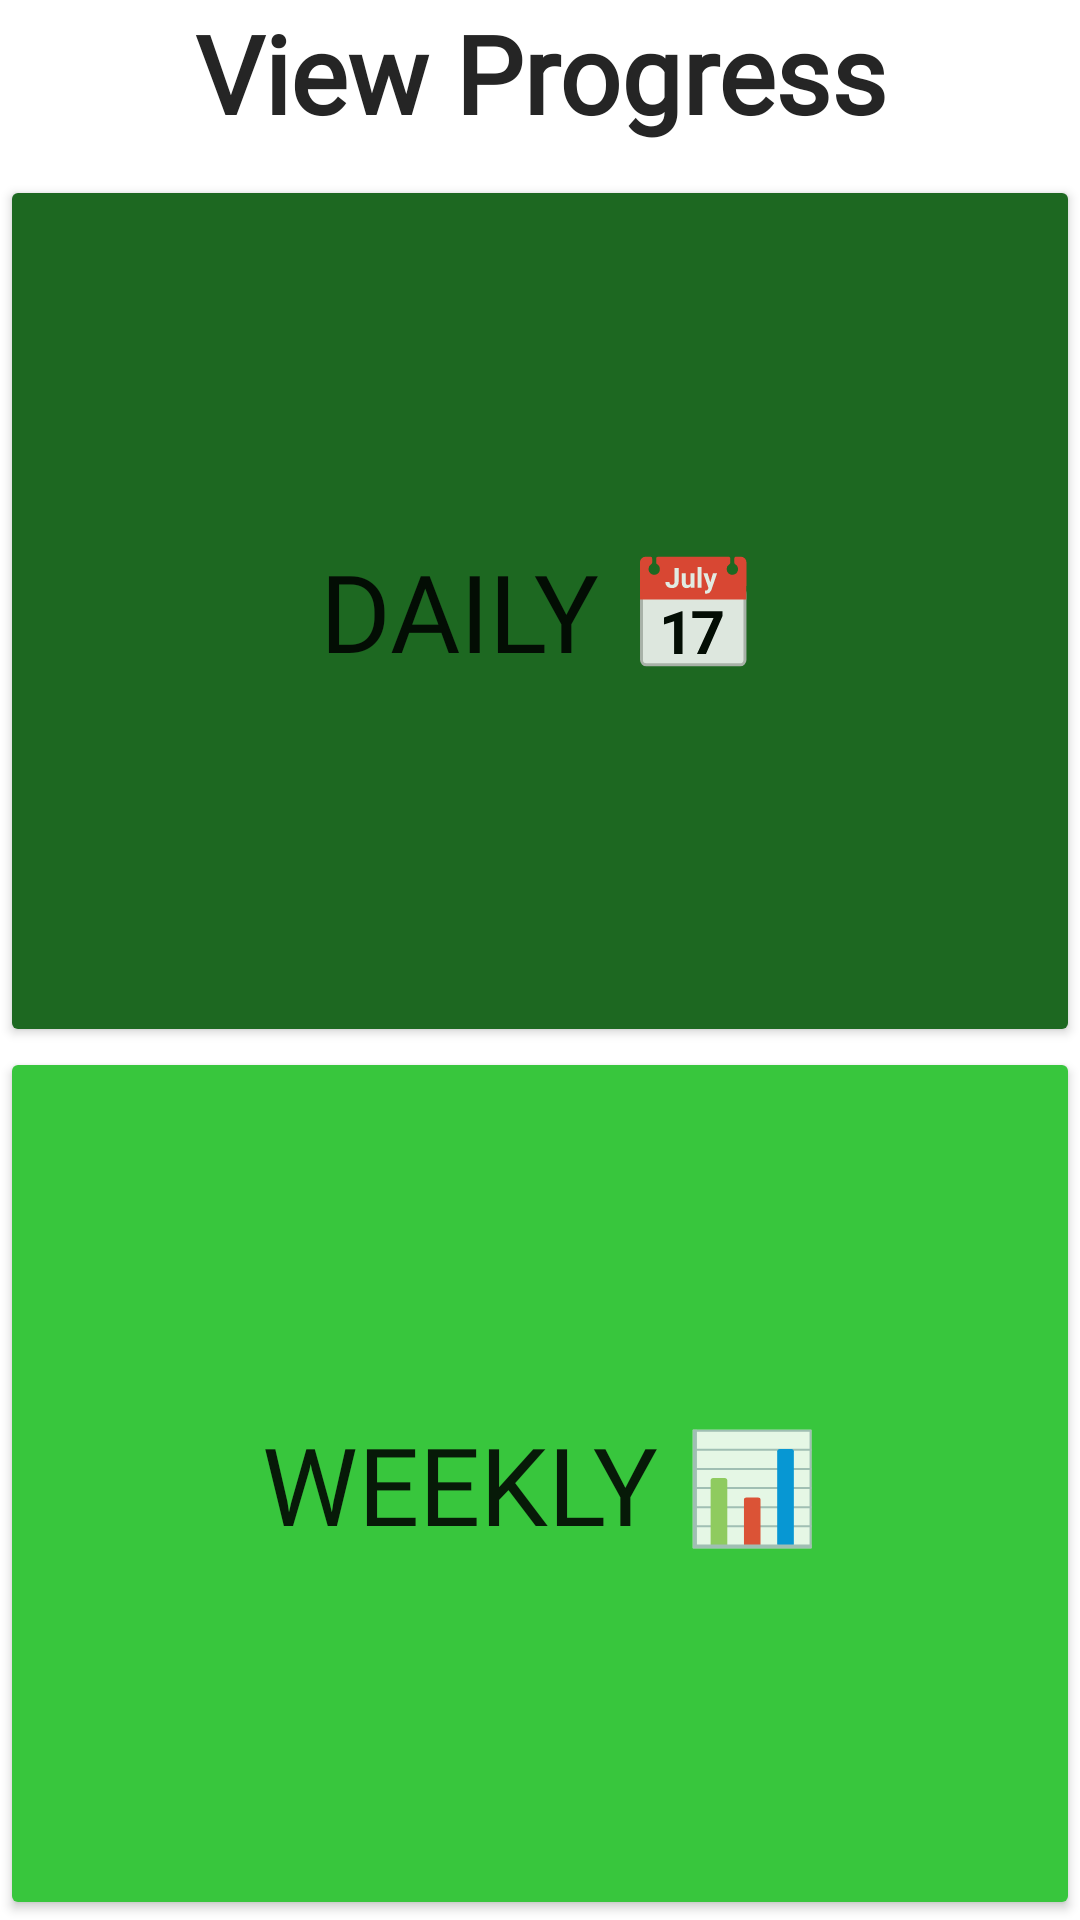

This screen was rendered from an Android layout file. Write that file and the resources it references.
<!-- AndroidManifest.xml: application theme Theme.NutritionTracking -->
<!-- res/layout/fragment_progress_selector.xml -->
<?xml version="1.0" encoding="utf-8"?>
<LinearLayout xmlns:android="http://schemas.android.com/apk/res/android"
    xmlns:tools="http://schemas.android.com/tools"
    android:layout_width="match_parent"
    android:layout_height="match_parent"
    tools:context=".ProgressSelectorFragment"
    android:orientation="vertical">

    <TextView
        style="@style/Heading1"
        android:layout_width="match_parent"
        android:layout_height="wrap_content"
        android:text="@string/progress_header"/>
    <Button
        android:id="@+id/daily_button"
        android:layout_width="match_parent"
        android:layout_height="wrap_content"
        android:layout_weight="0.3"
        android:text="@string/daily"
        style="@style/BigButton"
        android:backgroundTint="@color/green_dark"
        android:onClick="OnClickShowDailySummary"/>

    <Button
        android:id="@+id/weekly_button"
        android:layout_width="match_parent"
        android:layout_height="wrap_content"
        android:layout_weight="0.3"
        android:text="@string/weekly"
        android:backgroundTint="@color/green_med"
        style="@style/BigButton"
        android:onClick="OnClickShowWeeklySummary"/>

</LinearLayout>
<!-- resources referenced by this layout -->
<resources>
  <color name="green_dark">#1D6821</color>
  <color name="green_med">#38C63D</color>
  <string name="daily">Daily 📅</string>
  <string name="progress_header">View Progress</string>
  <string name="weekly">Weekly 📊</string>
  <style name="BigButton">
          <item name="android:fontFamily">@font/poppins_medium</item>
          <item name="android:textSize">36sp</item>
      </style>
  <style name="Heading1">
          <item name="android:fontFamily">@font/poppins_medium</item>
          <item name="android:textSize">36sp</item>
          <item name="android:textStyle">bold</item>
          <item name="android:textColor">@color/grey</item>
          <item name="android:gravity">center</item>
          <item name="android:paddingBottom">10sp</item>
      </style>
  <style name="Theme.NutritionTracking" parent="Theme.MaterialComponents.DayNight.NoActionBar">
          
          <item name="colorPrimary">@color/green_med</item>
          <item name="colorPrimaryVariant">@color/green_dark</item>
          <item name="colorOnPrimary">@color/white</item>
          
          <item name="colorSecondary">@color/teal_200</item>
          <item name="colorSecondaryVariant">@color/teal_700</item>
          <item name="colorOnSecondary">@color/black</item>
          
          <item name="android:statusBarColor" tools:targetApi="l">?attr/colorPrimaryVariant</item>
          
      </style>
  <color name="grey">#252525</color>
  <color name="white">#FFFFFFFF</color>
  <color name="teal_200">#FF03DAC5</color>
  <color name="teal_700">#FF018786</color>
  <color name="black">#FF000000</color>
</resources>
